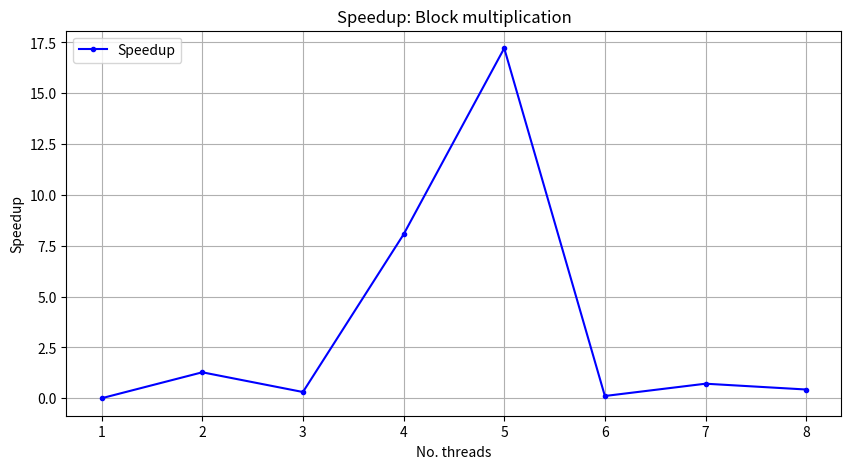
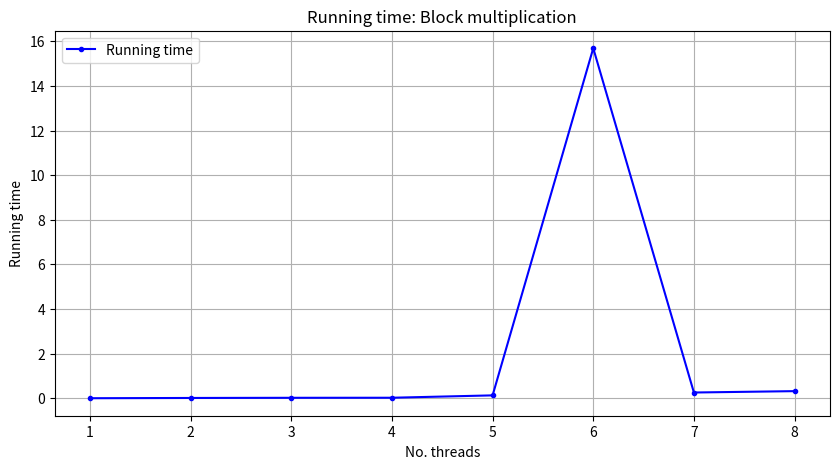

The matplotlib source for these figures, in order:
import numpy as np
import pandas as pd
import matplotlib.pyplot as plt
import math

##a= 
p= 9
running_time= [0, 0.011583, 0.018937, 0.021660, 0.127554, 15.689012, 0.255933, 0.317461] 
speedup= [0, 1.275749, 0.305223, 8.060295, 17.218049, 0.109484, 0.714286, 0.428571 ]
x=[0,2,3,4,5,6,7,8]

fig= plt.figure(figsize=(10,5))
x= np.arange(1,p,1)
plt.plot(x, speedup, 'b.-', label='Speedup')

plt.xlabel('No. threads')
plt.ylabel('Speedup')
plt.grid()
plt.title("Speedup: Block multiplication")
plt.legend(loc='upper left')
plt.show()

fig= plt.figure(figsize=(10,5))
##x= np.arange(1,p,1)
plt.plot(x, running_time, 'b.-', label='Running time')

plt.xlabel('No. threads')
plt.ylabel('Running time')
plt.grid()
plt.title("Running time: Block multiplication")
plt.legend(loc='upper left')
plt.show()